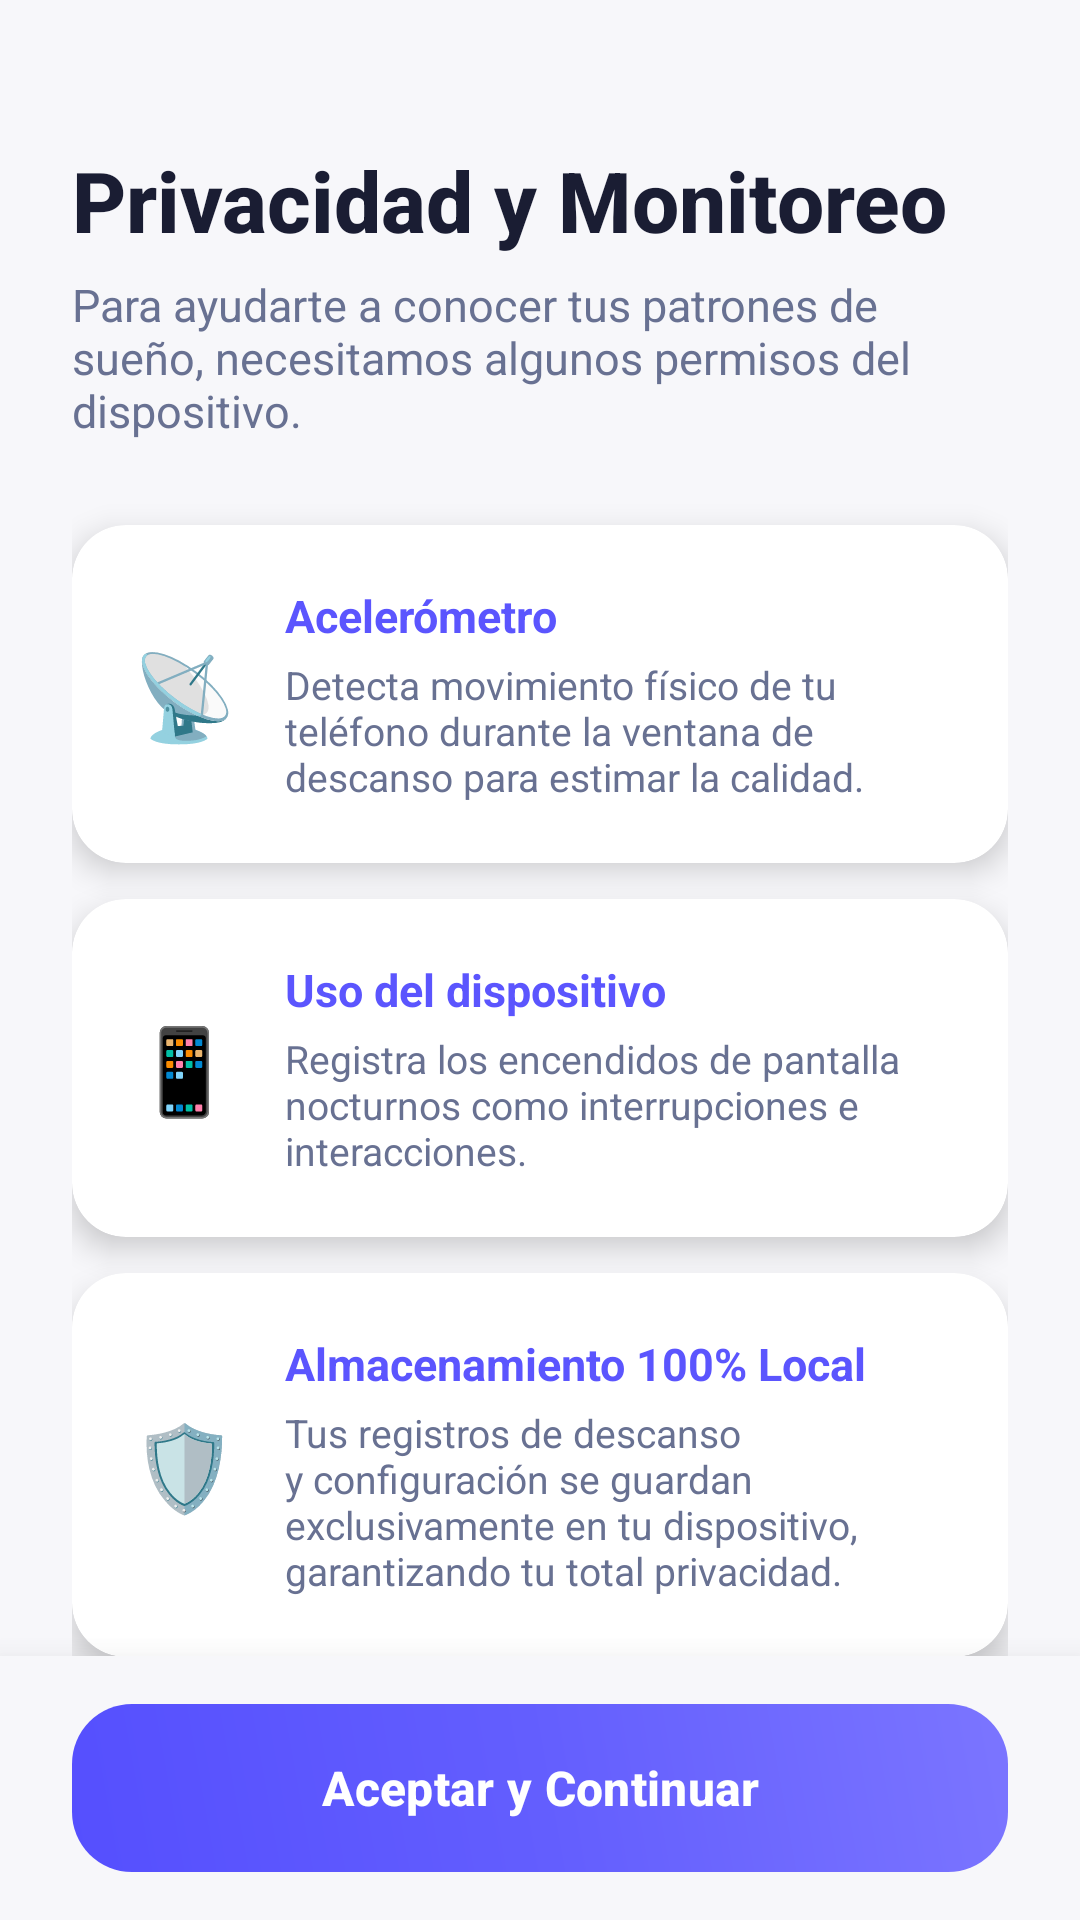

This screen was rendered from an Android layout file. Write that file and the resources it references.
<!-- AndroidManifest.xml: application theme Theme.SLEEPTRACKAPP -->
<!-- res/layout/activity_hu05_consentimiento_monitoreo.xml -->
<?xml version="1.0" encoding="utf-8"?>
<LinearLayout xmlns:android="http://schemas.android.com/apk/res/android"
    xmlns:app="http://schemas.android.com/apk/res-auto"
    xmlns:tools="http://schemas.android.com/tools"
    android:id="@+id/main"
    android:layout_width="match_parent"
    android:layout_height="match_parent"
    android:background="@color/bg_root"
    android:orientation="vertical">

    <androidx.core.widget.NestedScrollView
        android:layout_width="match_parent"
        android:layout_height="0dp"
        android:layout_weight="1"
        android:fillViewport="true">

        <LinearLayout
            android:layout_width="match_parent"
            android:layout_height="wrap_content"
            android:orientation="vertical"
            android:padding="24dp">

            <TextView
                android:layout_width="wrap_content"
                android:layout_height="wrap_content"
                android:layout_marginTop="24dp"
                android:text="Privacidad y Monitoreo"
                android:textColor="@color/text_primary"
                android:textSize="28sp"
                android:textStyle="bold"
                android:fontFamily="sans-serif-medium" />

            <TextView
                android:layout_width="wrap_content"
                android:layout_height="wrap_content"
                android:layout_marginTop="6dp"
                android:layout_marginBottom="28dp"
                android:text="Para ayudarte a conocer tus patrones de sueño, necesitamos algunos permisos del dispositivo."
                android:textColor="@color/text_muted"
                android:textSize="15sp" />

            <com.google.android.material.card.MaterialCardView
                android:layout_width="match_parent"
                android:layout_height="wrap_content"
                app:cardBackgroundColor="@color/card_surface"
                app:cardCornerRadius="18dp"
                app:cardElevation="6dp"
                app:strokeWidth="0dp"
                android:layout_marginBottom="12dp">

                <LinearLayout
                    android:layout_width="match_parent"
                    android:layout_height="wrap_content"
                    android:orientation="horizontal"
                    android:padding="20dp"
                    android:gravity="center_vertical">

                    <TextView
                        android:layout_width="wrap_content"
                        android:layout_height="wrap_content"
                        android:text="📡"
                        android:textSize="28sp"
                        android:layout_marginEnd="16dp"/>

                    <LinearLayout
                        android:layout_width="0dp"
                        android:layout_height="wrap_content"
                        android:layout_weight="1"
                        android:orientation="vertical">

                        <TextView
                            android:layout_width="wrap_content"
                            android:layout_height="wrap_content"
                            android:text="Acelerómetro"
                            android:textColor="@color/primary"
                            android:textSize="15sp"
                            android:textStyle="bold" />
                        <TextView
                            android:layout_width="wrap_content"
                            android:layout_height="wrap_content"
                            android:text="Detecta movimiento físico de tu teléfono durante la ventana de descanso para estimar la calidad."
                            android:textColor="@color/text_muted"
                            android:textSize="13sp"
                            android:layout_marginTop="4dp" />
                    </LinearLayout>
                </LinearLayout>
            </com.google.android.material.card.MaterialCardView>

            <com.google.android.material.card.MaterialCardView
                android:layout_width="match_parent"
                android:layout_height="wrap_content"
                app:cardBackgroundColor="@color/card_surface"
                app:cardCornerRadius="18dp"
                app:cardElevation="6dp"
                app:strokeWidth="0dp"
                android:layout_marginBottom="12dp">

                <LinearLayout
                    android:layout_width="match_parent"
                    android:layout_height="wrap_content"
                    android:orientation="horizontal"
                    android:padding="20dp"
                    android:gravity="center_vertical">

                    <TextView
                        android:layout_width="wrap_content"
                        android:layout_height="wrap_content"
                        android:text="📱"
                        android:textSize="28sp"
                        android:layout_marginEnd="16dp"/>

                    <LinearLayout
                        android:layout_width="0dp"
                        android:layout_height="wrap_content"
                        android:layout_weight="1"
                        android:orientation="vertical">

                        <TextView
                            android:layout_width="wrap_content"
                            android:layout_height="wrap_content"
                            android:text="Uso del dispositivo"
                            android:textColor="@color/primary"
                            android:textSize="15sp"
                            android:textStyle="bold" />
                        <TextView
                            android:layout_width="wrap_content"
                            android:layout_height="wrap_content"
                            android:text="Registra los encendidos de pantalla nocturnos como interrupciones e interacciones."
                            android:textColor="@color/text_muted"
                            android:textSize="13sp"
                            android:layout_marginTop="4dp" />
                    </LinearLayout>
                </LinearLayout>
            </com.google.android.material.card.MaterialCardView>

            <com.google.android.material.card.MaterialCardView
                android:layout_width="match_parent"
                android:layout_height="wrap_content"
                app:cardBackgroundColor="@color/card_surface"
                app:cardCornerRadius="18dp"
                app:cardElevation="6dp"
                app:strokeWidth="0dp"
                android:layout_marginBottom="20dp">

                <LinearLayout
                    android:layout_width="match_parent"
                    android:layout_height="wrap_content"
                    android:orientation="horizontal"
                    android:padding="20dp"
                    android:gravity="center_vertical">

                    <TextView
                        android:layout_width="wrap_content"
                        android:layout_height="wrap_content"
                        android:text="🛡️"
                        android:textSize="28sp"
                        android:layout_marginEnd="16dp"/>

                    <LinearLayout
                        android:layout_width="0dp"
                        android:layout_height="wrap_content"
                        android:layout_weight="1"
                        android:orientation="vertical">

                        <TextView
                            android:layout_width="wrap_content"
                            android:layout_height="wrap_content"
                            android:text="Almacenamiento 100% Local"
                            android:textColor="@color/primary"
                            android:textSize="15sp"
                            android:textStyle="bold" />
                        <TextView
                            android:layout_width="wrap_content"
                            android:layout_height="wrap_content"
                            android:text="Tus registros de descanso y configuración se guardan exclusivamente en tu dispositivo, garantizando tu total privacidad."
                            android:textColor="@color/text_muted"
                            android:textSize="13sp"
                            android:layout_marginTop="4dp" />
                    </LinearLayout>
                </LinearLayout>
            </com.google.android.material.card.MaterialCardView>

            <com.google.android.material.card.MaterialCardView
                android:layout_width="match_parent"
                android:layout_height="wrap_content"
                app:cardBackgroundColor="@color/card_surface"
                app:cardCornerRadius="18dp"
                app:cardElevation="4dp"
                app:strokeWidth="0dp"
                android:layout_marginBottom="24dp">

                <LinearLayout
                    android:layout_width="match_parent"
                    android:layout_height="wrap_content"
                    android:orientation="horizontal"
                    android:padding="20dp"
                    android:gravity="center_vertical">

                    <CheckBox
                        android:id="@+id/cb_hu03_acepto"
                        android:layout_width="wrap_content"
                        android:layout_height="wrap_content"
                        app:buttonTint="@color/primary"
                        android:layout_marginEnd="12dp" />

                    <TextView
                        android:layout_width="wrap_content"
                        android:layout_height="wrap_content"
                        android:text="Acepto el uso de sensores y el almacenamiento local seguro en mi dispositivo."
                        android:textColor="@color/text_muted"
                        android:textSize="13sp"
                        android:lineSpacingExtra="2dp" />
                </LinearLayout>
            </com.google.android.material.card.MaterialCardView>

        </LinearLayout>
    </androidx.core.widget.NestedScrollView>

    <FrameLayout
        android:layout_width="match_parent"
        android:layout_height="wrap_content"
        android:background="@color/bg_root"
        android:elevation="16dp"
        android:paddingHorizontal="24dp"
        android:paddingVertical="16dp">

        <com.google.android.material.button.MaterialButton
            android:id="@+id/btn_hu03_continuar"
            android:layout_width="match_parent"
            android:layout_height="56dp"
            android:background="@drawable/bg_button_primary"
            app:backgroundTint="@null"
            android:text="Aceptar y Continuar"
            android:textColor="@color/white"
            android:textSize="16sp"
            android:textStyle="bold"
            android:textAllCaps="false"
            android:fontFamily="sans-serif-medium"
            app:cornerRadius="16dp"
            android:elevation="0dp"
            android:stateListAnimator="@null" />
    </FrameLayout>
</LinearLayout>
<!-- resources referenced by this layout -->
<resources>
  <color name="bg_root">#F7F7FA</color>
  <color name="card_surface">#FFFFFF</color>
  <color name="primary">#5B55FE</color>
  <color name="text_muted">#687192</color>
  <color name="text_primary">#1A1D33</color>
  <color name="white">#FFFFFFFF</color>
  <!-- drawable bg_button_primary (drawable) -->
  <?xml version="1.0" encoding="utf-8"?>
  <shape xmlns:android="http://schemas.android.com/apk/res/android"
      android:shape="rectangle">
      <gradient
          android:angle="45"
          android:startColor="#554FFE"
          android:centerColor="#635EFE"
          android:endColor="#7B75FF"
          android:type="linear" />
      <corners android:radius="20dp" />
  </shape>
  <style name="Theme.SLEEPTRACKAPP" parent="Base.Theme.SLEEPTRACKAPP" />
  <style name="Base.Theme.SLEEPTRACKAPP" parent="Theme.Material3.DayNight.NoActionBar">
  
          <item name="colorPrimary">@color/primary</item>
          <item name="colorOnPrimary">@color/white</item>
          <item name="colorPrimaryContainer">@color/primary_subtle</item>
          <item name="colorOnPrimaryContainer">@color/primary</item>
          <item name="colorSecondary">@color/primary</item>
          <item name="colorOnSecondary">@color/bg_root</item>
  
          <item name="android:windowBackground">@color/bg_root</item>
          <item name="android:statusBarColor">@color/bg_root</item>
          <item name="android:navigationBarColor">@color/bg_root</item>
          <item name="android:windowLightStatusBar">true</item>
          <item name="android:windowLightNavigationBar">true</item>
  
          <item name="bottomNavigationStyle">@style/Widget.SleepTrack.BottomNavigationView</item>
      </style>
  <color name="primary_subtle">#E8E9FE</color>
  <style name="Widget.SleepTrack.BottomNavigationView" parent="Widget.Material3.BottomNavigationView">
          <item name="itemActiveIndicatorStyle">@style/Widget.SleepTrack.BottomNavigationView.ActiveIndicator</item>
          <item name="itemIconTint">@color/nav_item_color_selector</item>
          <item name="itemTextColor">@color/nav_item_color_selector</item>
          <item name="backgroundTint">@color/card_surface</item>
          <item name="elevation">8dp</item>
      </style>
  <style name="Widget.SleepTrack.BottomNavigationView.ActiveIndicator" parent="Widget.Material3.BottomNavigationView.ActiveIndicator">
          <item name="android:color">@color/primary_subtle</item>
          <item name="shapeAppearance">@style/ShapeAppearance.SleepTrack.Pill</item>
          <item name="android:width">60dp</item>
          <item name="android:height">32dp</item>
      </style>
  <style name="ShapeAppearance.SleepTrack.Pill" parent="ShapeAppearance.Material3.Corner.Full">
          <item name="cornerSize">16dp</item>
      </style>
</resources>
